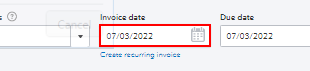
Task: Updating the date back to original for QBO Transactions
Workflow: Date Modifier

Step 1: find the text box in window 'Invoice' (chrome.exe)

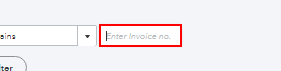
Step 2: type "[sTransactionItem+"[k(enter)]"]" into the text box (chrome.exe)

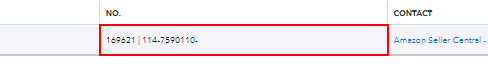
Step 3: find the table cell (chrome.exe)

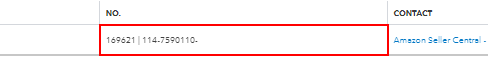
Step 4: click on the table cell (chrome.exe)

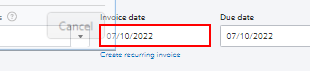
Step 5: find the text box in window 'Invoice' (chrome.exe)

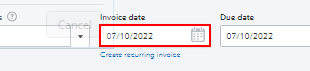
Step 6: type [in_TransactionOrgDate] into the text box in window 'Invoice' (chrome.exe)

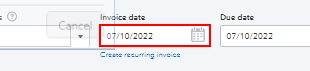
Step 7: get-text from the text box in window 'Invoice' (chrome.exe)

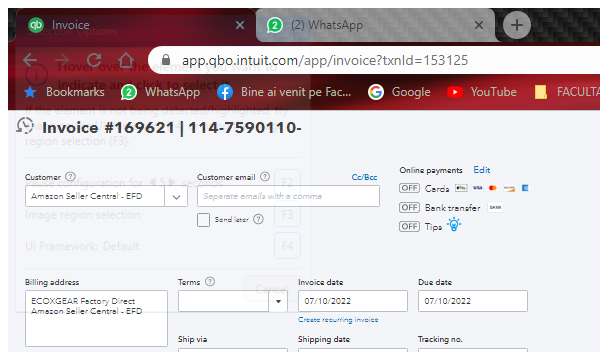
Step 8: Attach Window Chrom to Save on the element in window 'Invoice - Google Chrome' (chrome.exe)

Step 9: find the text box in window 'Invoice' (chrome.exe) (same screen as step 1)

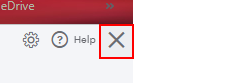
Step 10: click on the text (chrome.exe)

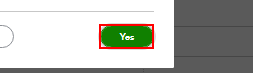
Step 11: find the button 'Yes' (chrome.exe)

Step 12: click on the button 'Yes' (chrome.exe) (same screen as step 11)